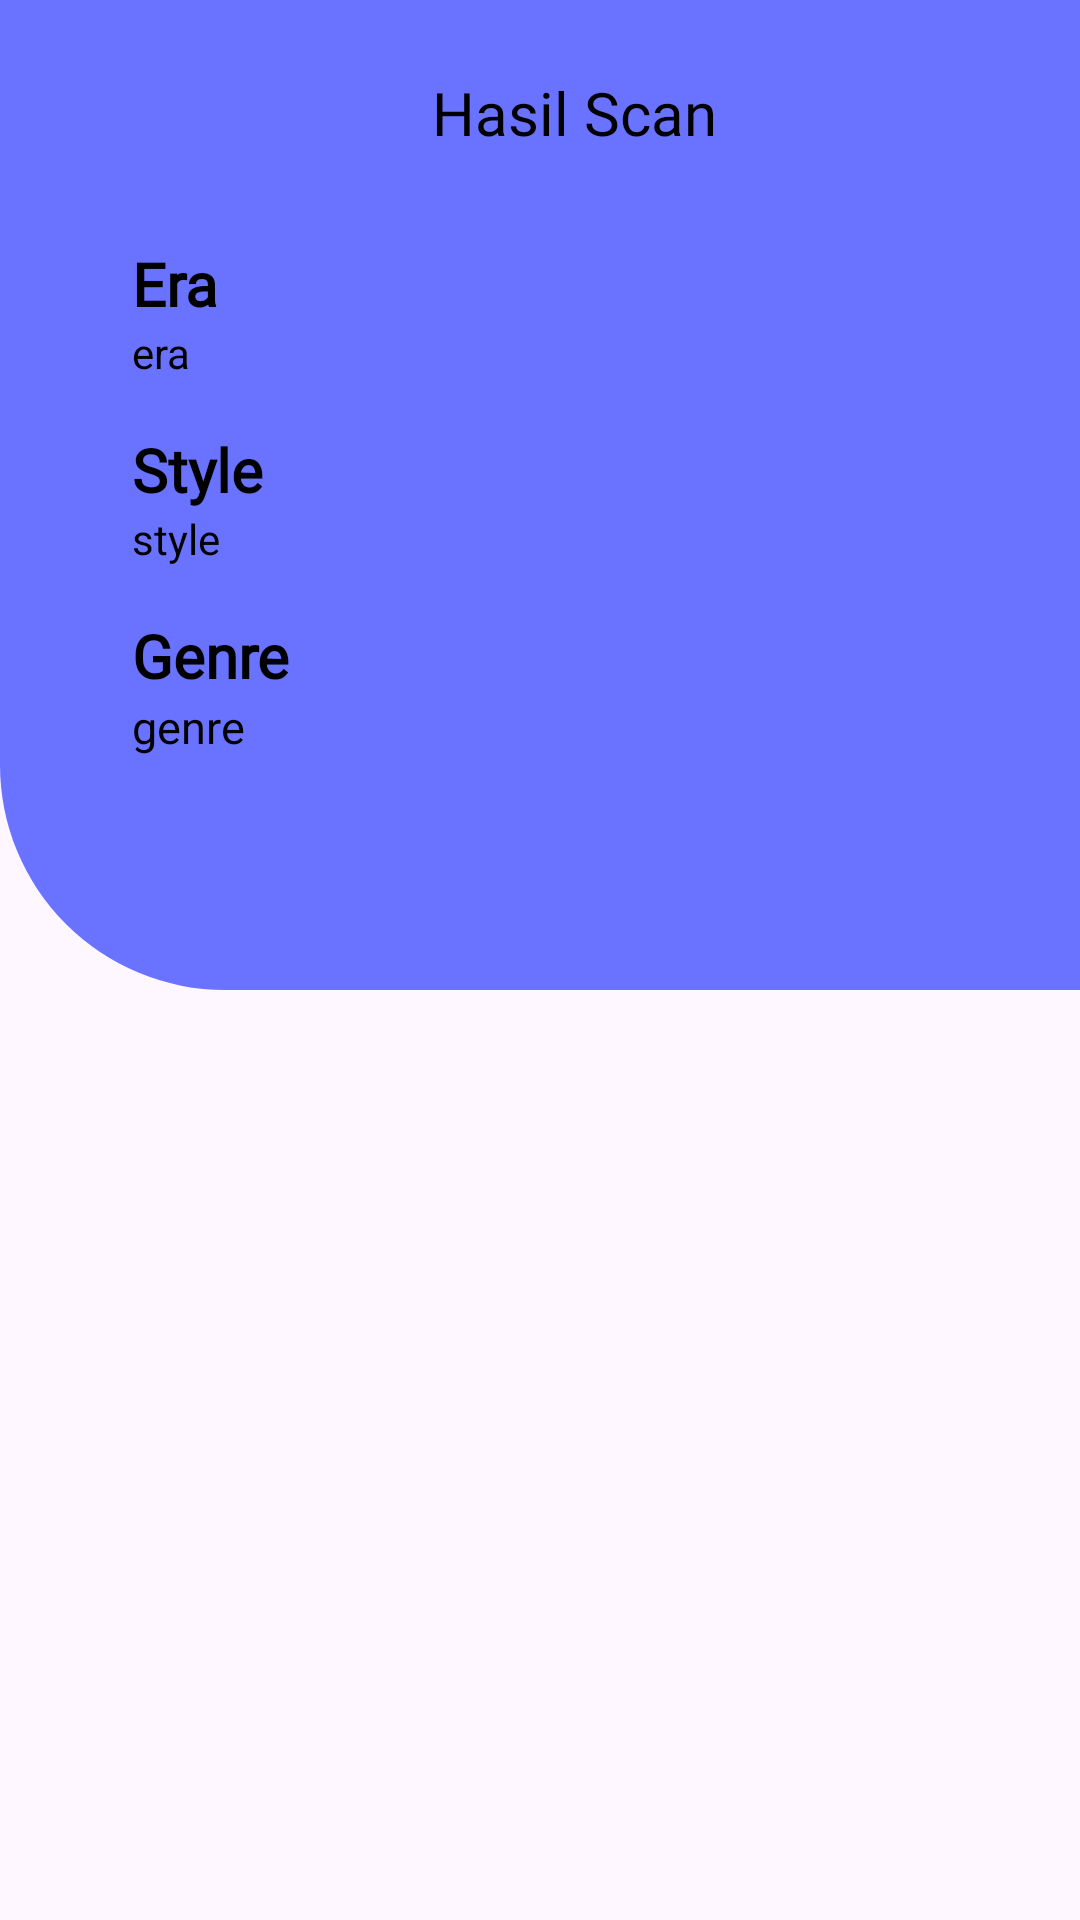

Android layout source for this screen:
<!-- AndroidManifest.xml: application theme Theme.NusArt -->
<!-- res/layout/activity_result_scan.xml -->
<?xml version="1.0" encoding="utf-8"?>
<ScrollView xmlns:android="http://schemas.android.com/apk/res/android"
    xmlns:app="http://schemas.android.com/apk/res-auto"
    xmlns:tools="http://schemas.android.com/tools"
    android:layout_width="match_parent"
    android:layout_height="match_parent"
    tools:context=".view.ResultScanActivity">

    <androidx.constraintlayout.widget.ConstraintLayout
        android:layout_width="match_parent"
        android:layout_height="match_parent">

        <View
            android:id="@+id/background"
            android:layout_width="match_parent"
            android:layout_height="330dp"
            android:background="@drawable/bg_view"
            app:layout_constraintEnd_toEndOf="parent"
            app:layout_constraintStart_toStartOf="parent"
            app:layout_constraintTop_toTopOf="parent" />

        <ImageView
            android:id="@+id/btn_back_detail"
            android:layout_width="40dp"
            android:layout_height="40dp"
            android:layout_marginStart="16dp"
            android:layout_marginTop="16dp"
            app:layout_constraintStart_toStartOf="parent"
            app:layout_constraintTop_toTopOf="parent"
            app:srcCompat="@drawable/baseline_arrow_back_ios_24" />

        <TextView
            android:id="@+id/txt_edit_profile_appbar"
            android:layout_width="wrap_content"
            android:layout_height="wrap_content"
            android:fontFamily="@font/font3_poppins_semibold"
            android:text="@string/resultscan_title"
            android:layout_marginTop="24sp"
            android:layout_marginStart="88dp"
            android:textColor="@color/black"
            android:textSize="20sp"
            app:layout_constraintStart_toEndOf="@+id/btn_back_detail"
            app:layout_constraintTop_toTopOf="parent" />


        <TextView
            android:id="@+id/item_era"
            android:layout_width="match_parent"
            android:layout_height="wrap_content"
            android:textStyle="bold"
            android:text="Era"
            android:fontFamily="@font/font4_comic"
            android:layout_marginTop="30dp"
            android:scaleType="centerCrop"
            android:textColor="@color/black"
            android:layout_marginStart="44dp"
            android:layout_marginHorizontal="16dp"
            android:textSize="20sp"
            app:layout_constraintStart_toStartOf="parent"
            app:layout_constraintTop_toBottomOf="@id/txt_edit_profile_appbar" />

        <TextView
            android:id="@+id/tv_item_era"
            android:layout_width="match_parent"
            android:layout_height="wrap_content"
            android:text="era"
            android:textColor="@color/black"
            app:layout_constraintTop_toBottomOf="@+id/item_era"
            android:layout_marginStart="44dp"
            android:layout_marginHorizontal="16dp"
            android:transitionName="name"
            app:layout_constraintStart_toStartOf="parent"/>

        <TextView
            android:id="@+id/item_style"
            android:layout_width="match_parent"
            android:layout_height="wrap_content"
            android:textStyle="bold"
            android:textColor="@color/black"
            android:layout_marginVertical="16dp"
            android:layout_marginHorizontal="16dp"
            android:text="Style"
            android:fontFamily="@font/font4_comic"
            android:scaleType="centerCrop"
            android:layout_marginStart="44dp"
            android:textSize="20sp"
            app:layout_constraintStart_toStartOf="parent"
            app:layout_constraintTop_toBottomOf="@id/tv_item_era" />

        <TextView
            android:id="@+id/tv_item_style"
            android:layout_width="match_parent"
            android:layout_height="wrap_content"
            android:text="style"
            android:textColor="@color/black"
            app:layout_constraintTop_toBottomOf="@+id/item_style"
            android:layout_marginStart="44dp"
            android:layout_marginHorizontal="16dp"
            android:transitionName="name"
            app:layout_constraintStart_toStartOf="parent"/>

        <TextView
            android:id="@+id/item_genre"
            android:layout_width="match_parent"
            android:layout_height="wrap_content"
            android:fontFamily="@font/font4_comic"
            android:textStyle="bold"
            android:text="Genre"
            android:textColor="@color/black"
            android:layout_marginStart="44dp"
            android:layout_marginHorizontal="16dp"
            android:layout_marginVertical="16dp"
            android:textSize="20sp"
            app:layout_constraintStart_toStartOf="parent"
            app:layout_constraintTop_toBottomOf="@id/tv_item_style" />

        <TextView
            android:id="@+id/tv_item_genre"
            android:layout_width="match_parent"
            android:layout_height="wrap_content"
            android:text="genre"
            android:textSize="15sp"
            android:textColor="@color/black"
            android:paddingEnd="12dp"
            android:layout_marginStart="44dp"
            android:layout_marginHorizontal="16dp"
            android:transitionName="genre"
            app:layout_constraintTop_toBottomOf="@+id/item_genre"
            app:layout_constraintStart_toStartOf="parent"/>


    </androidx.constraintlayout.widget.ConstraintLayout>
</ScrollView>
<!-- resources referenced by this layout -->
<resources>
  <color name="black">#FF000000</color>
  <!-- drawable bg_view (drawable) -->
  <?xml version="1.0" encoding="utf-8"?>
  <shape xmlns:android="http://schemas.android.com/apk/res/android">
  
      <corners android:bottomLeftRadius="75dp"/>
      <solid android:color="@color/purple_2"/>
  
  </shape>
  <string name="resultscan_title">Hasil Scan</string>
  <style name="Theme.NusArt" parent="Base.Theme.NusArt">
      <item name="colorPrimaryDark">@color/black</item>
      </style>
  <color name="purple_2">#6A73FF</color>
  <style name="Base.Theme.NusArt" parent="Theme.Material3.DayNight.NoActionBar">
          
          
      </style>
</resources>
